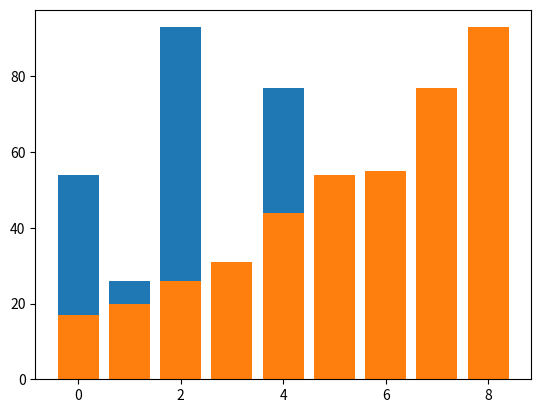

The script that saved this image:
import numpy as np

#this is a comment
def plot_list(my_list):
    x = range(len(my_list))
    plt.bar(x, my_list)
    plt.show()


def copy_remaining(i, main_list, j, sub_list):
    while j < len(sub_list):
        main_list[i] = sub_list[j]
        j += 1
        i += 1
    return i


def merge_sort(my_list):
    if len(my_list) > 1:
        mid = len(my_list) // 2
        left = my_list[:mid]
        right = my_list[mid:]

        # Recursive call on each half
        merge_sort(left)
        merge_sort(right)

        # Two iterators for traversing the two halves
        l = 0
        r = 0

        # Iterator for the main list
        i = 0

        while l < len(left) and r < len(right):
            if left[l] <= right[r]:
                # The value from the left half has been used
                my_list[i] = left[l]
                # Move the iterator forward
                l += 1
            else:
                my_list[i] = right[r]
                r += 1
            # Move to the next slot
            i += 1

        # For all the remaining values
        i = copy_remaining(i, my_list, l, left)
        copy_remaining(i, my_list, r, right)


import matplotlib.pyplot as plt

my_list = [54, 26, 93, 17, 77, 31, 44, 55, 20]
plot_list(my_list)
merge_sort(my_list)
plot_list(my_list)
